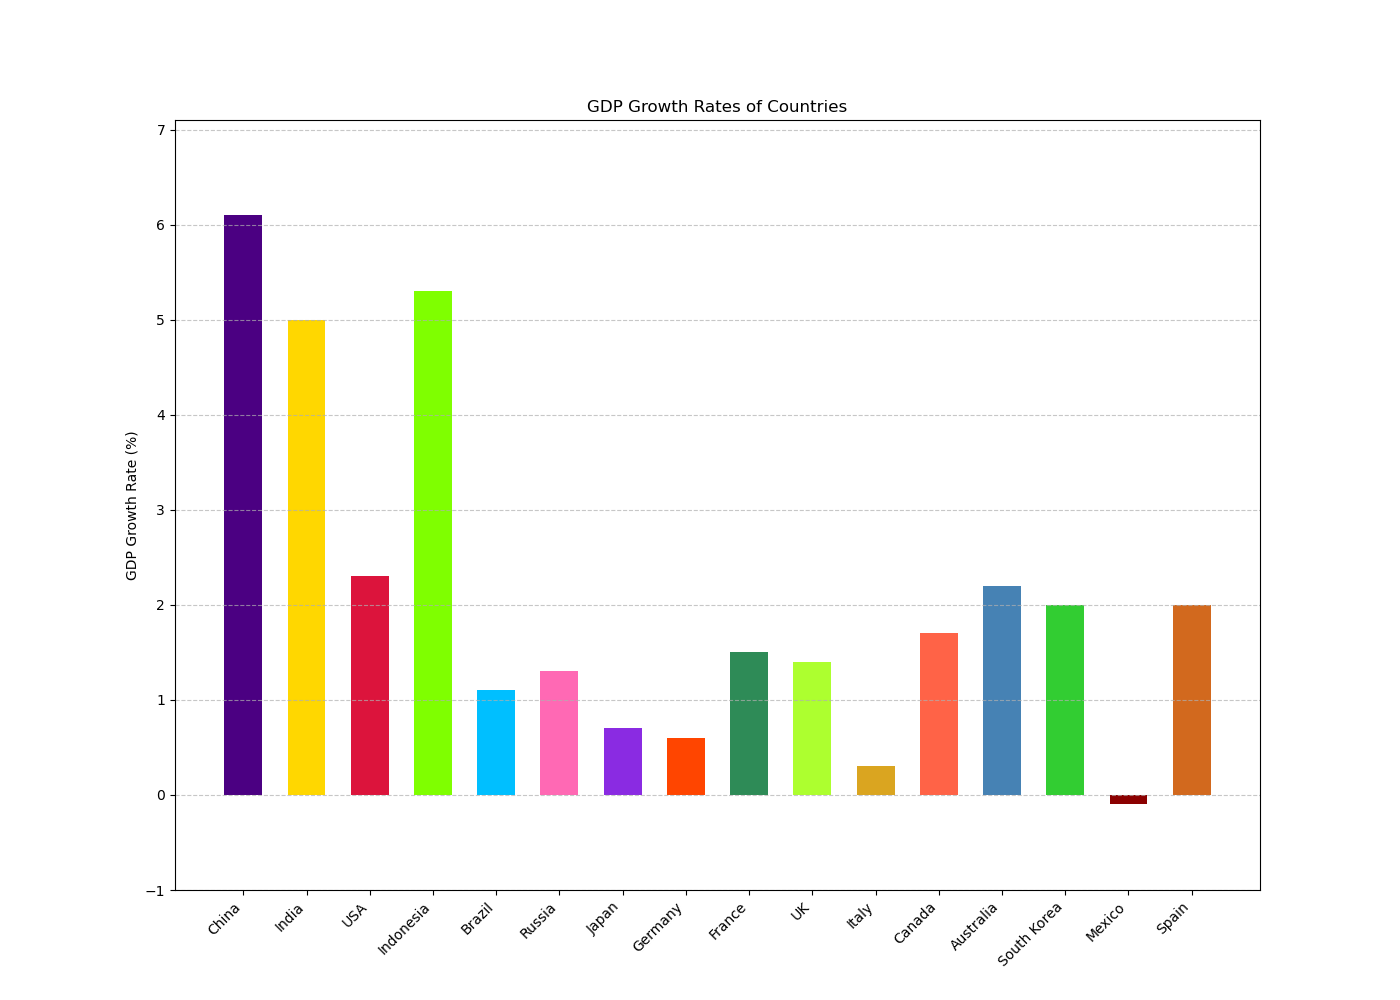

The file beside this chart, header and first rows:
Country, GDP Growth Rate
China, 6.1
India, 5.0
USA, 2.3
Indonesia, 5.3
Brazil, 1.1
Russia, 1.3
Japan, 0.7
Germany, 0.6
France, 1.5
UK, 1.4
Italy, 0.3
Canada, 1.7
Australia, 2.2
South Korea, 2.0
Mexico, -0.1
Spain, 2.0
